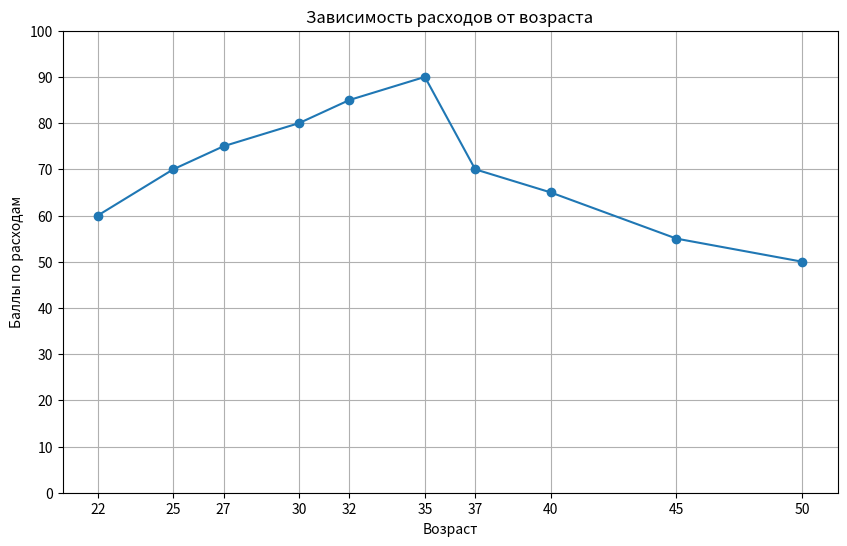

Recreate this plot in Python.
import matplotlib.pyplot as plt
import numpy as np

# Пример данных
# Предположим, что у вас есть массивы возраста и баллов по расходам
ages = np.array([22, 25, 27, 30, 32, 35, 37, 40, 45, 50])
spending_scores = np.array([60, 70, 75, 80, 85, 90, 70, 65, 55, 50])

# Построение линейного графика
plt.figure(figsize=(10, 6))
plt.plot(ages, spending_scores, marker='o')
plt.title('Зависимость расходов от возраста')
plt.xlabel('Возраст')
plt.ylabel('Баллы по расходам')
plt.grid()
plt.xticks(ages)  # Устанавливаем метки по оси X
plt.yticks(range(0, 101, 10))  # Устанавливаем метки по оси Y
plt.show()